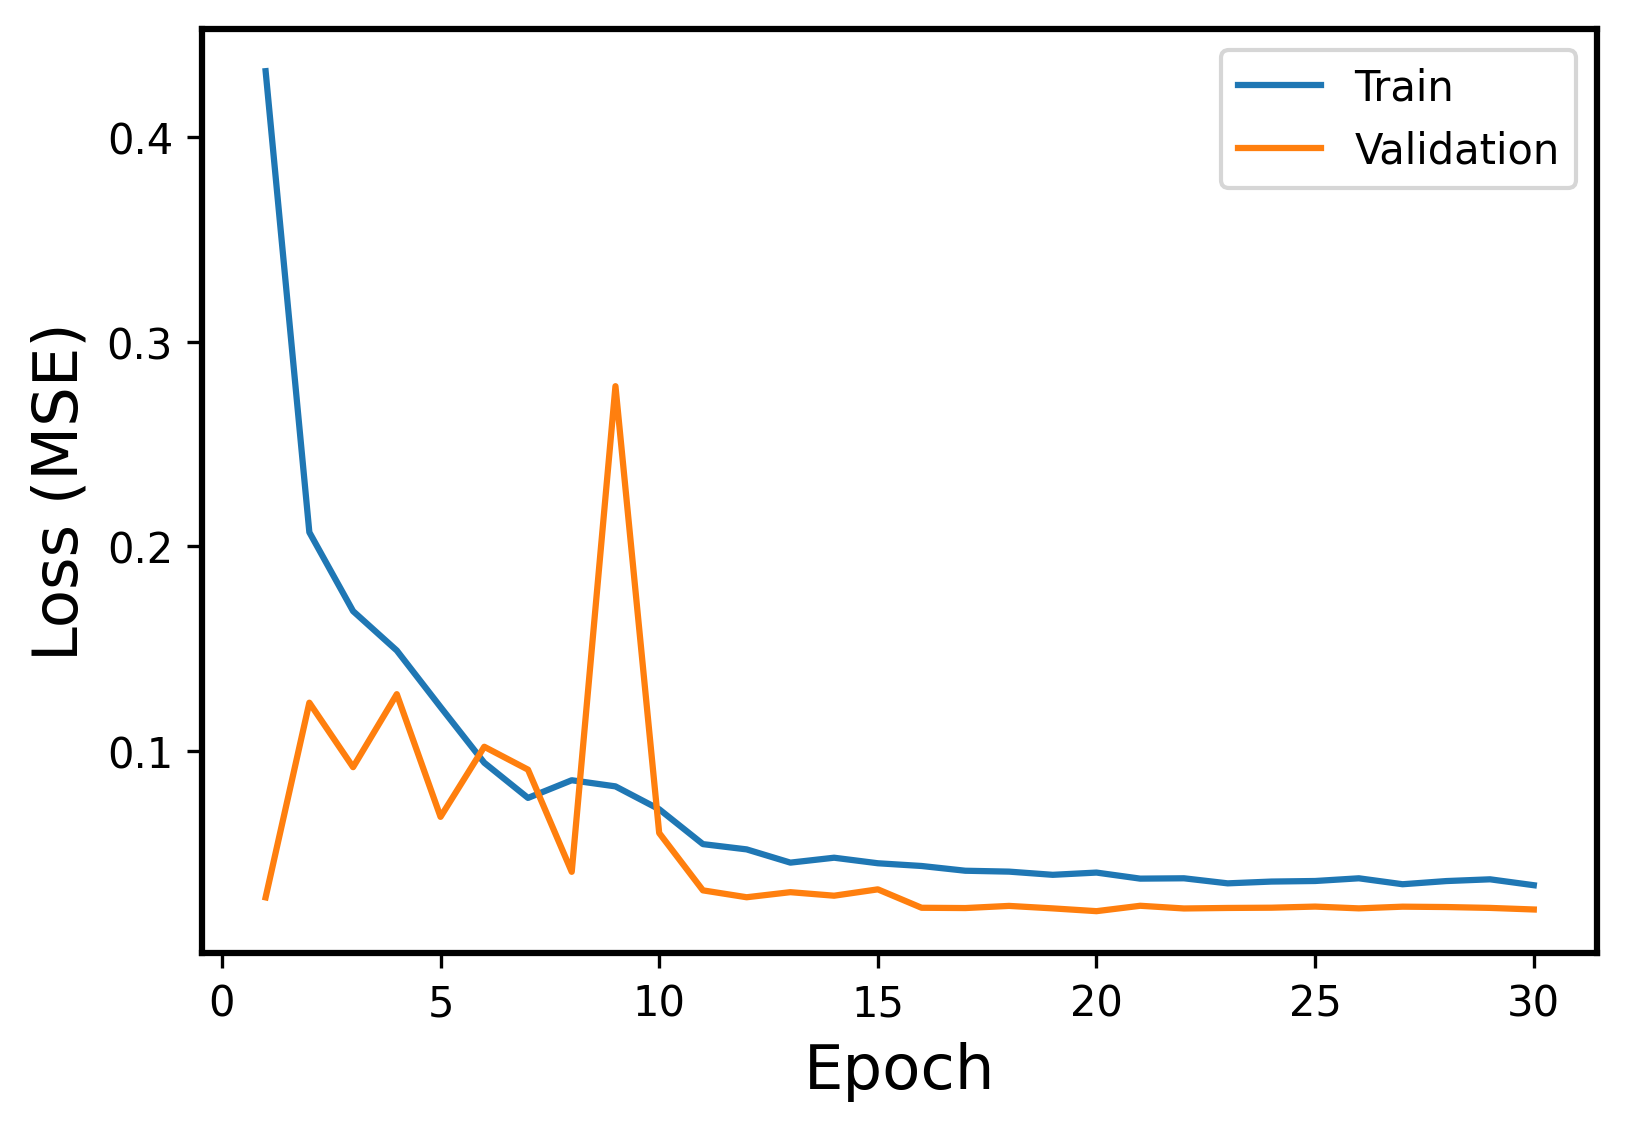

The file beside this chart, header and first rows:
Epoch, Events, Error
1, Train, 0.4324
1, Validation, 0.02835
2, Train, 0.2069
2, Validation, 0.1236
3, Train, 0.1684
3, Validation, 0.09203
4, Train, 0.1491
4, Validation, 0.1277
5, Train, 0.1214
5, Validation, 0.06774
6, Train, 0.0942
6, Validation, 0.102
7, Train, 0.07699
7, Validation, 0.09083
8, Train, 0.08563
8, Validation, 0.04084
9, Train, 0.08264
9, Validation, 0.2784
10, Train, 0.07145
10, Validation, 0.05983
11, Train, 0.0544
11, Validation, 0.03178
12, Train, 0.05182
12, Validation, 0.02841
13, Train, 0.04534
13, Validation, 0.0309
14, Train, 0.04775
14, Validation, 0.02917
15, Train, 0.04504
15, Validation, 0.03228
16, Train, 0.0437
16, Validation, 0.02327
17, Train, 0.04138
17, Validation, 0.02313
18, Train, 0.04094
18, Validation, 0.02418
19, Train, 0.03938
19, Validation, 0.02297
20, Train, 0.04048
20, Validation, 0.02161
21, Train, 0.03752
21, Validation, 0.02425
22, Train, 0.03769
22, Validation, 0.02293
23, Train, 0.03521
23, Validation, 0.02318
24, Train, 0.03609
24, Validation, 0.0233
25, Train, 0.03636
25, Validation, 0.02384
26, Train, 0.03768
26, Validation, 0.02298
27, Train, 0.03478
27, Validation, 0.02381
28, Train, 0.03633
28, Validation, 0.02362
29, Train, 0.03719
29, Validation, 0.0232
30, Train, 0.03429
30, Validation, 0.02243
